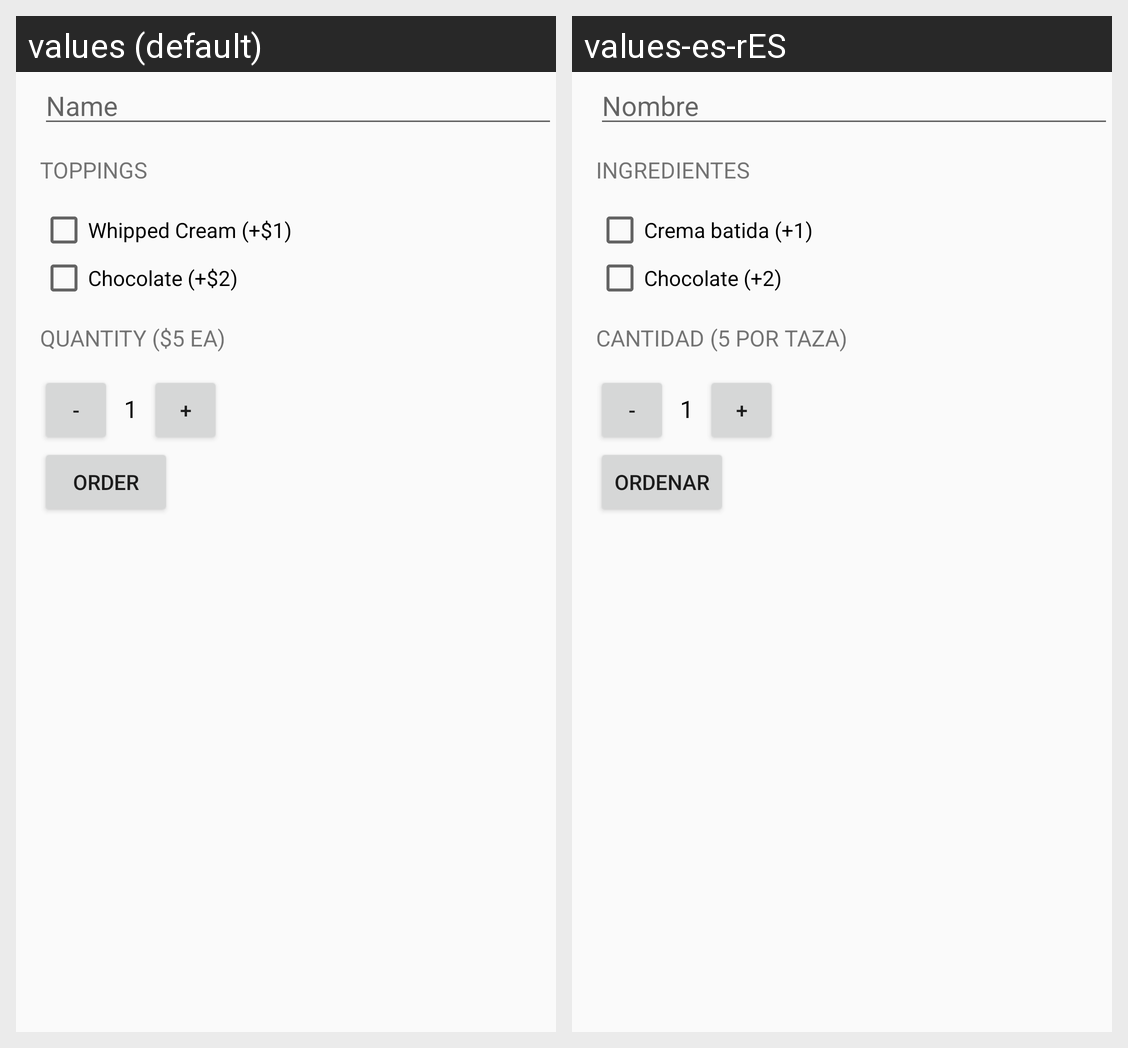

Translations of the strings shown on this Android screen, per locale in the grid:
Android screen res/layout/activity_main.xml rendered under 2 locales, left to right: values (default), values-es-rES. Device: Nexus 5 (rendered at 1080×1920; each locale shown at half size, 540×960, under a caption strip naming it); theme AppTheme2.
Strings drawn on this screen, with the default value and each locale's value (text and hints the layout hard-codes, and strings that could not be matched under every locale, appear in the picture but are not listed):

nameHint
  values: Name
  values-es-rES: Nombre

toppings
  values: Toppings
  values-es-rES: Ingredientes

whipped
  values: Whipped Cream (+$1)
  values-es-rES: Crema batida (+1)

chocolate
  values: Chocolate (+$2)
  values-es-rES: Chocolate (+2)

quantity
  values: Quantity ($5 ea)
  values-es-rES: Cantidad (5 por taza)

minus
  values: -
  values-es-rES: -  [not translated; the default value is used]

orderNum
  values: 1
  values-es-rES: 1  [not translated; the default value is used]

plus
  values: +
  values-es-rES: +  [not translated; the default value is used]

orderBt
  values: Order
  values-es-rES: Ordenar
